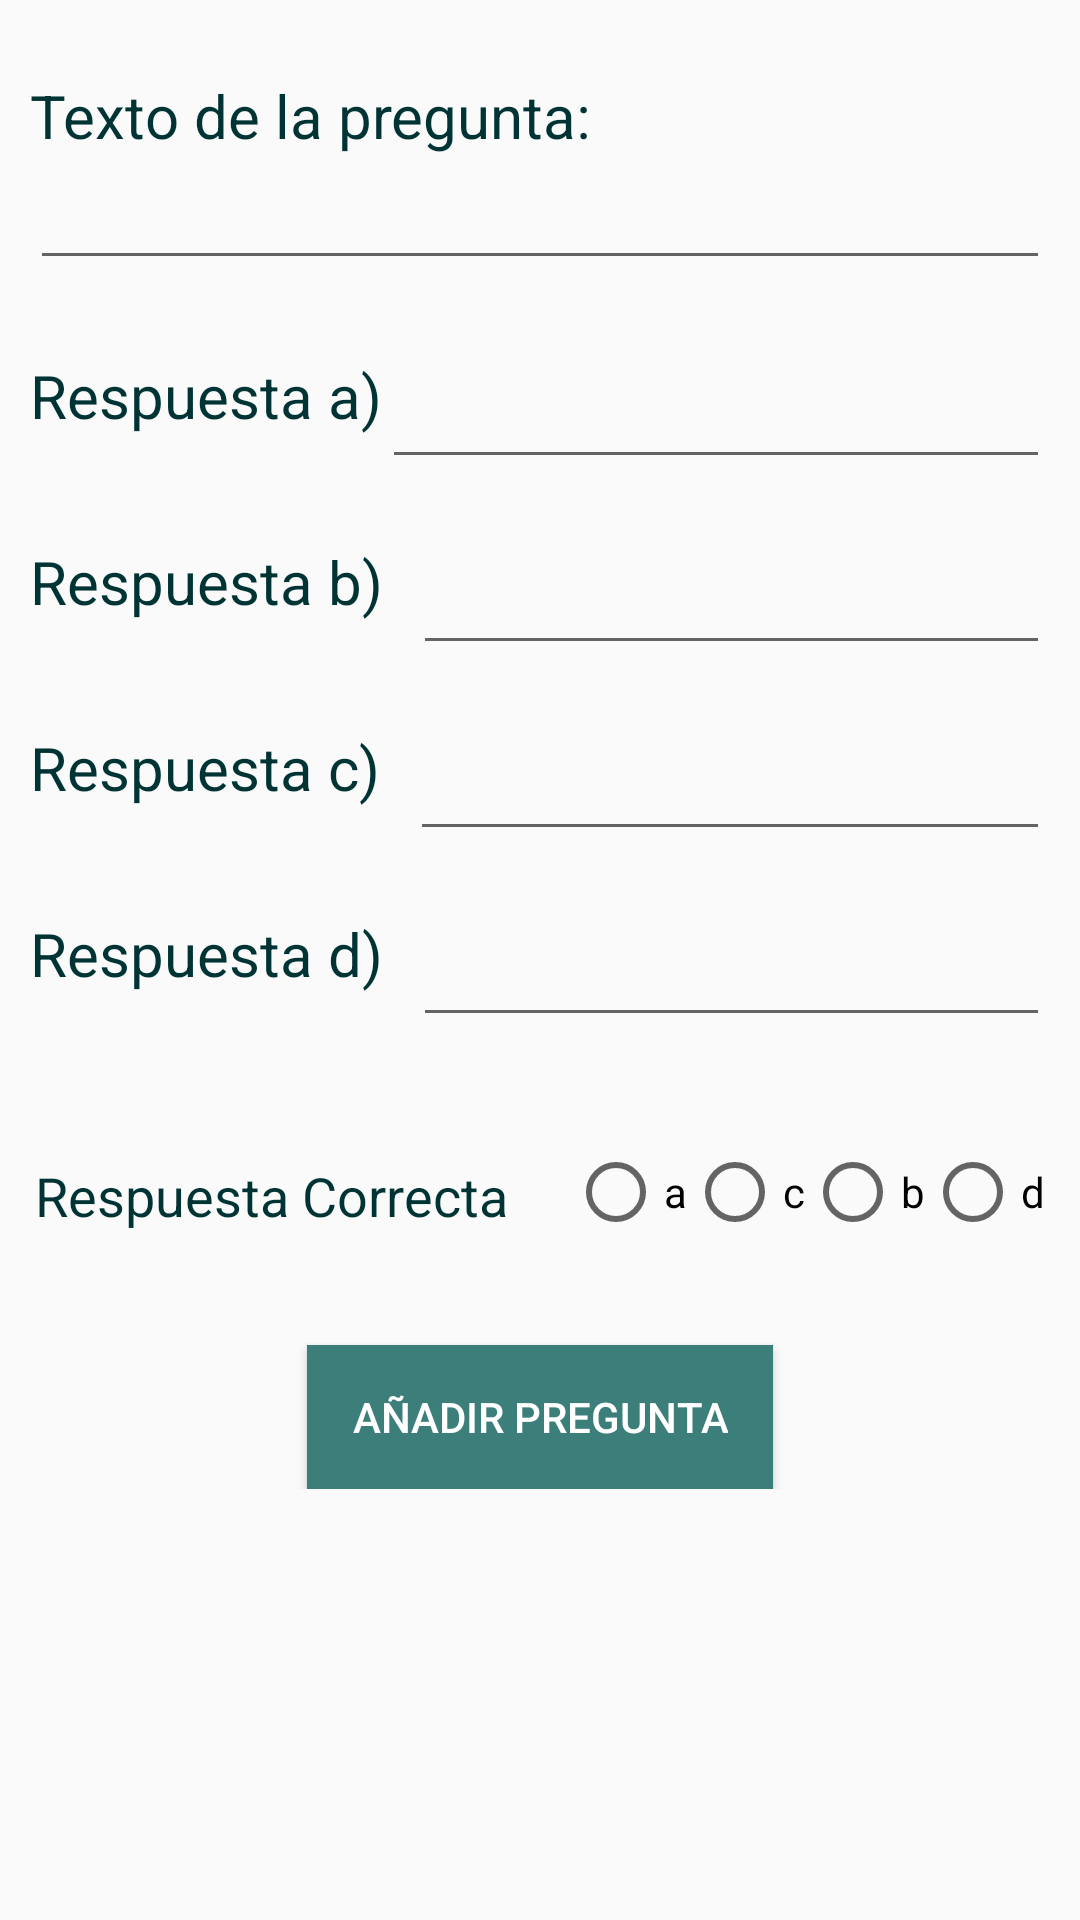

This screen was rendered from an Android layout file. Write that file and the resources it references.
<!-- AndroidManifest.xml: application theme AppTheme -->
<!-- res/layout/fragment_juegos_editor.xml -->
<LinearLayout xmlns:android="http://schemas.android.com/apk/res/android"
    xmlns:tools="http://schemas.android.com/tools" android:layout_width="match_parent"
    android:layout_height="match_parent"
    tools:context="com.example.carloscabot.studenthelper.fragments.JuegosEditorFragment"
    android:orientation="vertical">

    


    <ScrollView
        android:layout_width="match_parent"
        android:layout_height="match_parent"
        android:id="@+id/scrollView" >

        <LinearLayout
            android:orientation="vertical"
            android:layout_width="match_parent"
            android:layout_height="match_parent">

            <RadioGroup
                android:layout_width="match_parent"
                android:layout_height="match_parent">

                <TextView
                    android:layout_width="wrap_content"
                    android:layout_height="wrap_content"
                    android:text="Texto de la pregunta:"
                    android:id="@+id/textView5"
                    android:layout_gravity="center_horizontal|left"
                    android:textSize="20sp"
                    android:layout_marginTop="25dp"
                    android:textColor="#003333"
                    android:layout_marginLeft="10dp"
                    android:textIsSelectable="false"
                    />

                <EditText
                    android:layout_width="match_parent"
                    android:layout_height="wrap_content"
                    android:id="@+id/editText"
                    android:layout_gravity="center_horizontal"
                    android:layout_marginRight="10dp"
                    android:layout_marginLeft="10dp" />

                <LinearLayout
                    android:orientation="horizontal"
                    android:layout_width="match_parent"
                    android:layout_height="wrap_content"
                    android:layout_marginRight="10dp"
                    android:layout_marginLeft="10dp"
                    android:layout_marginTop="25dp">

                    <TextView
                        android:layout_width="wrap_content"
                        android:layout_height="wrap_content"
                        android:text="Respuesta a)"
                        android:id="@+id/textView6"
                        android:layout_gravity="center_horizontal"
                        android:textSize="20sp"
                        android:layout_marginTop="25dp"
                        android:textColor="#003333" />

                    <EditText
                        android:layout_width="match_parent"
                        android:layout_height="wrap_content"
                        android:id="@+id/editText2"
                        android:layout_gravity="center_horizontal" />
                </LinearLayout>

                <LinearLayout
                android:orientation="horizontal"
                android:layout_width="match_parent"
                android:layout_height="wrap_content"
                android:layout_marginLeft="10dp"
                android:layout_marginTop="10dp">

                <TextView
                    android:layout_width="wrap_content"
                    android:layout_height="wrap_content"
                    android:text="Respuesta b)"
                    android:id="@+id/textView7"
                    android:layout_gravity="center_horizontal"
                    android:textSize="20sp"
                    android:layout_marginTop="25dp"
                    android:textColor="#003333" />

                <EditText
                    android:layout_width="match_parent"
                    android:layout_height="wrap_content"
                    android:id="@+id/editText3"
                    android:layout_gravity="center_horizontal"
                    android:layout_marginLeft="10dp"
                    android:layout_marginRight="10dp" />
            </LinearLayout>

                <LinearLayout
                android:orientation="horizontal"
                android:layout_width="match_parent"
                android:layout_height="wrap_content"
                android:layout_marginLeft="10dp"
                android:layout_marginTop="10dp">

                <TextView
                    android:layout_width="wrap_content"
                    android:layout_height="wrap_content"
                    android:text="Respuesta c)"
                    android:id="@+id/textView8"
                    android:layout_gravity="center_horizontal"
                    android:textSize="20sp"
                    android:layout_marginTop="25dp"
                    android:textColor="#003333" />

                <EditText
                    android:layout_width="match_parent"
                    android:layout_height="wrap_content"
                    android:id="@+id/editText4"
                    android:layout_gravity="center_horizontal"
                    android:layout_marginLeft="10dp"
                    android:layout_marginRight="10dp" />

            </LinearLayout>

                <LinearLayout
                android:orientation="horizontal"
                android:layout_width="match_parent"
                android:layout_height="wrap_content"
                android:layout_marginLeft="10dp"
                android:layout_marginTop="10dp">

                <TextView
                    android:layout_width="wrap_content"
                    android:layout_height="wrap_content"
                    android:text="Respuesta d)"
                    android:id="@+id/textView9"
                    android:layout_gravity="center_horizontal"
                    android:textSize="20sp"
                    android:layout_marginTop="25dp"
                    android:textColor="#003333" />

                <EditText
                    android:layout_width="match_parent"
                    android:layout_height="wrap_content"
                    android:id="@+id/editText5"
                    android:layout_gravity="center_horizontal"
                    android:layout_marginLeft="10dp"
                    android:layout_marginRight="10dp" />
            </LinearLayout>

                <LinearLayout
                    android:orientation="horizontal"
                    android:layout_width="wrap_content"
                    android:layout_height="wrap_content"
                    android:layout_gravity="center_horizontal"
                    android:layout_marginTop="25dp">

                    <TextView
                        android:layout_width="wrap_content"
                        android:layout_height="wrap_content"
                        android:text="Respuesta Correcta"
                        android:id="@+id/textView10"
                        android:textColor="#003333"
                        android:textSize="18sp"
                        android:layout_marginTop="5dp" />

                    <RadioButton
                    android:layout_width="wrap_content"
                    android:layout_height="wrap_content"
                        android:id="@+id/radioButton"
                    android:layout_gravity="center_horizontal"
                        android:text="a"
                        android:layout_marginLeft="20dp"
                        android:checked="false" />

                    <RadioButton
                        android:layout_width="wrap_content"
                        android:layout_height="wrap_content"
                        android:text="c"
                        android:id="@+id/radioButton2"
                        android:layout_gravity="center_horizontal" />

                    <RadioButton
                        android:layout_width="wrap_content"
                        android:layout_height="wrap_content"
                        android:text="b"
                        android:id="@+id/radioButton3"
                        android:layout_gravity="center_horizontal" />

                    <RadioButton
                        android:layout_width="wrap_content"
                        android:layout_height="wrap_content"
                        android:text="d"
                        android:id="@+id/radioButton4"
                        android:layout_gravity="center_horizontal" />

                </LinearLayout>

                <Button
                android:layout_width="wrap_content"
                android:layout_height="wrap_content"
                android:text="Añadir pregunta"
                android:id="@+id/button5"
                android:layout_gravity="center_horizontal"
                android:background="@drawable/button_custom1"
                android:textColor="#ffffff"
                android:paddingLeft="15dp"
                android:paddingRight="15dp"
                android:onClick="onClickQuestionBack"
                android:layout_marginTop="35dp" />
            </RadioGroup>

        </LinearLayout>
    </ScrollView>

</LinearLayout>
<!-- resources referenced by this layout -->
<resources>
  <!-- drawable button_custom1 (drawable) -->
  <?xml version="1.0" encoding="utf-8"?>
  <selector xmlns:android="http://schemas.android.com/apk/res/android">
      <item android:state_pressed="true" android:drawable="@drawable/custom_green_dark"/> 
      <item android:state_focused="true" android:drawable="@drawable/custom_green_dark"/> 
      <item android:drawable="@drawable/custom_green_light"/> 
  </selector>
  <style name="AppTheme" parent="Theme.AppCompat.Light.DarkActionBar">
      
          
          
          
          
          <item name="android:colorPrimary">#000000</item>
          
          <item name="android:colorPrimaryDark">#000000</item>
          
          <item name="android:colorAccent">#000000</item>
      </style>
</resources>
